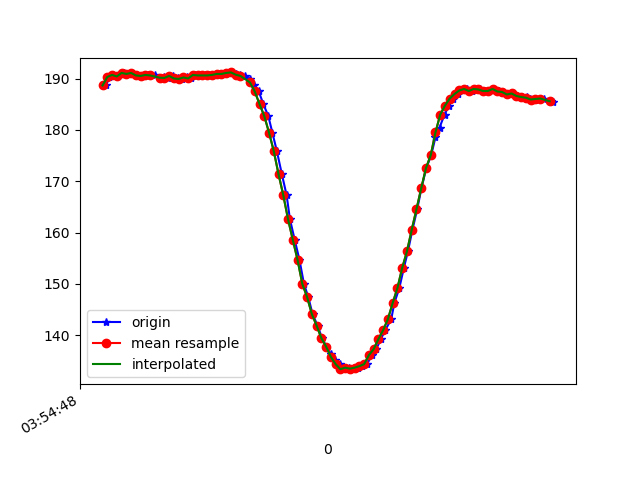

Values plotted in this chart, from the file beside it:
1618199688736, 895351756690125, 188.67188, -232.61719, -79.10156
1618199688746, 895351771340350, 190.3, -233.7, -78.91
1618199688764, 895351790385644, 190.7, -233.1, -78.12
1618199688785, 895351809553023, 190.4, -232.9, -79.2
1618199688809, 895351828659359, 191.1, -232.7, -78.71
1618199688825, 895351847674131, 190.9, -232.4, -78.32
1618199688841, 895351866810989, 191.1, -232.5, -78.71
1618199688860, 895351885886804, 190.6, -232.9, -78.12
1618199688881, 895351904810012, 190.5, -233.4, -78.03
1618199688910, 895351924923552, 190.7, -231.9, -78.42
1618199688918, 895351943327898, 190.7, -232.7, -78.12
1618199688939, 895351962312149, 190.6, -232.6, -78.03
1618199688961, 895351981418485, 190.1, -232.7, -78.12
1618199688978, 895352000433257, 190.2, -232.5, -77.64
1618199688997, 895352019661679, 190.1, -232.2, -78.03
1618199689018, 895352038706972, 190.5, -232.1, -78.42
1618199689036, 895352057904873, 190, -232.6, -77.73
1618199689055, 895352076858602, 189.9, -233, -78.32
1618199689076, 895352096087024, 190.2, -233.1, -78.42
1618199689094, 895352115376488, 190, -233.2, -77.73
1618199689109, 895352134391260, 190.7, -232.9, -78.91
1618199689127, 895352153406032, 190.6, -232.7, -78.91
1618199689149, 895352172390283, 190.6, -233.1, -79.2
1618199689168, 895352191466098, 190.6, -233.5, -78.42
1618199689186, 895352210450349, 190.7, -234.1, -78.91
1618199689203, 895352229495643, 190.9, -233.3, -78.12
1618199689223, 895352248540936, 190.9, -233.8, -77.73
1618199689251, 895352267555709, 191.1, -233.7, -78.42
1618199689262, 895352286784130, 191.2, -233.1, -78.42
1618199689282, 895352305982030, 190.9, -233.4, -78.52
1618199689299, 895352325027324, 190.6, -233.2, -78.32
1618199689319, 895352344194703, 190.5, -233.5, -78.91
1618199689340, 895352363178954, 189.8, -233.2, -78.32
1618199689357, 895352382193726, 188.7, -233.8, -79.1
1618199689377, 895352401452669, 187.5, -233.9, -79.49
1618199689396, 895352420406399, 185.1, -235.1, -80.08
1618199689417, 895352439451692, 182.7, -235.4, -81.25
1618199689434, 895352458527507, 179.5, -236.9, -80.96
1618199689453, 895352477572801, 175.9, -238.4, -82.52
1618199689474, 895352496618094, 171.4, -239.5, -81.84
1618199689494, 895352515815994, 167.3, -240.9, -81.45
1618199689508, 895352534830767, 162.6, -242.7, -80.57
1618199689528, 895352553906582, 158.6, -245, -80.76
1618199689548, 895352572951875, 154.7, -247, -79.59
1618199689567, 895352592149775, 150.0, -248.9, -77.73
1618199689585, 895352611195069, 147.5, -250.3, -76.95
1618199689603, 895352630270884, 144.1, -252.3, -75.2
1618199689624, 895352649529827, 141.9, -253.9, -74.32
1618199689643, 895352668483556, 139.5, -255.1, -73.24
1618199689661, 895352687742499, 137.8, -256.7, -72.56
1618199689680, 895352706635186, 136.3, -257.6, -71.58
1618199689699, 895352725680480, 135.3, -258.4, -71.09
1618199689718, 895352744756295, 134.4, -258.6, -70.51
1618199689738, 895352763801588, 133.4, -258.2, -69.43
1618199689756, 895352782816361, 133.7, -259.2, -69.63
1618199689777, 895352802838336, 133.5, -259.9, -69.14
1618199689794, 895352821059554, 133.7, -260.1, -69.73
1618199689813, 895352840318497, 134, -260.4, -70.9
1618199689833, 895352859272227, 134.4, -259.7, -71.58
1618199689851, 895352878470127, 136.1, -259.6, -71.78
1618199689871, 895352897393335, 137.3, -259.2, -73.93
... 39 more rows
